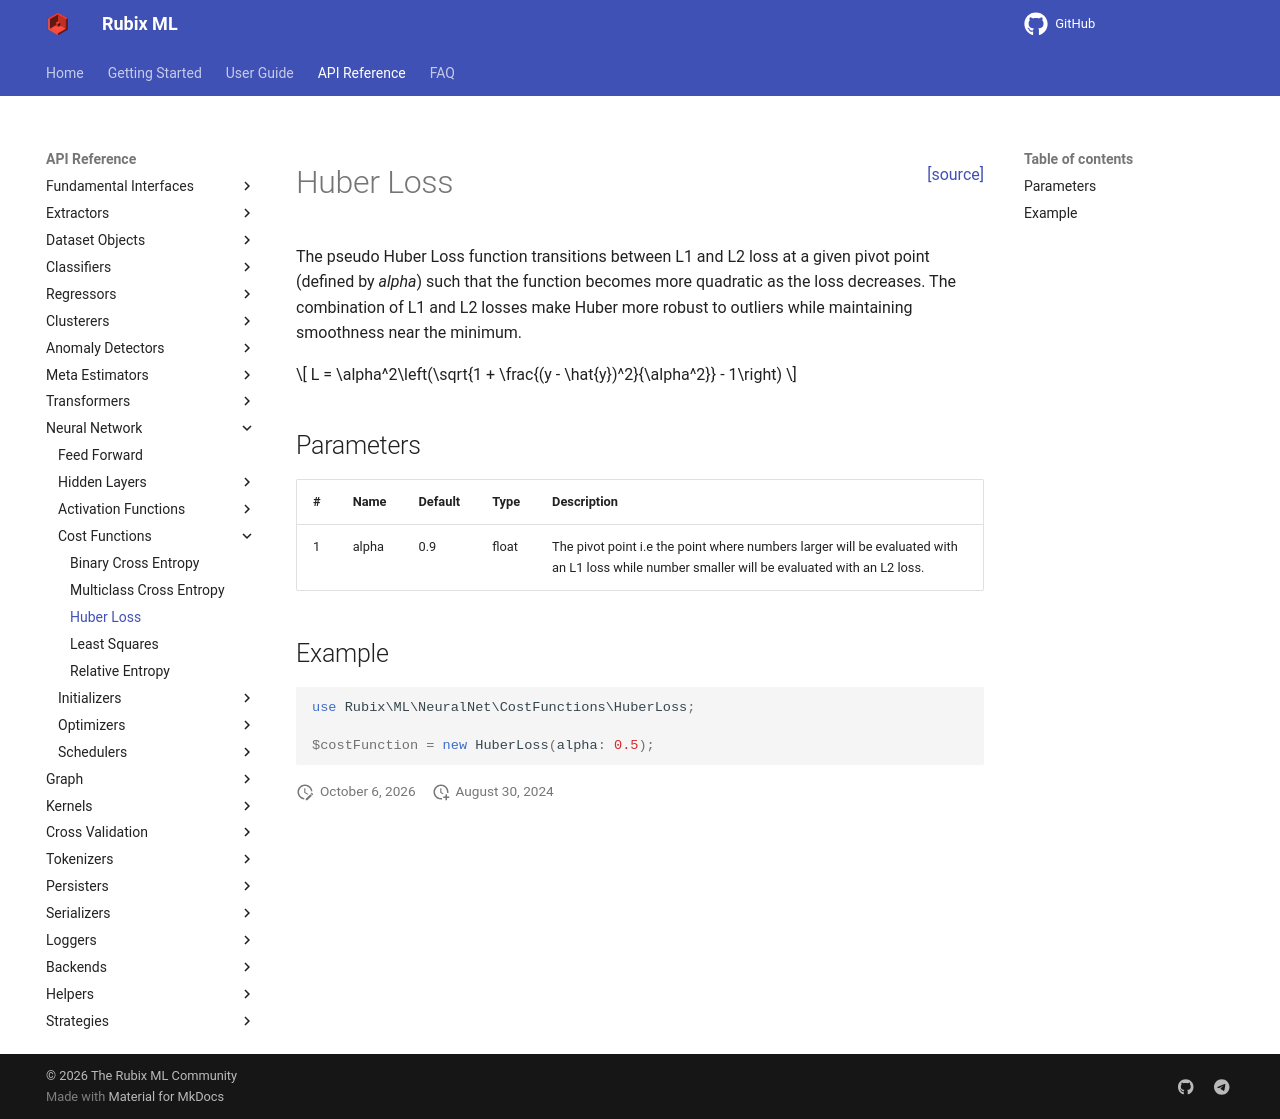

repository: RubixML/ML · page: 3.0/neural-network/cost-functions/huber-loss.html · generator: mkdocs

<span style="float:right;"><a href="https://github.com/RubixML/ML/blob/master/src/NeuralNet/CostFunctions/HuberLoss.php">[source]</a></span>

# Huber Loss

The pseudo Huber Loss function transitions between L1 and L2 loss at a given pivot point (defined by *alpha*) such that the function becomes more quadratic as the loss decreases. The combination of L1 and L2 losses make Huber more robust to outliers while maintaining smoothness near the minimum.

$$
L = \alpha^2\left(\sqrt{1 + \frac{(y - \hat{y})^2}{\alpha^2}} - 1\right)
$$

## Parameters

| # | Name | Default | Type | Description |
| --- | --- | --- | --- | --- |
| 1 | alpha | 0.9 | float | The pivot point i.e the point where numbers larger will be evaluated with an L1 loss while number smaller will be evaluated with an L2 loss. |

## Example

```php
use Rubix\ML\NeuralNet\CostFunctions\HuberLoss;

$costFunction = new HuberLoss(alpha: 0.5);
```
